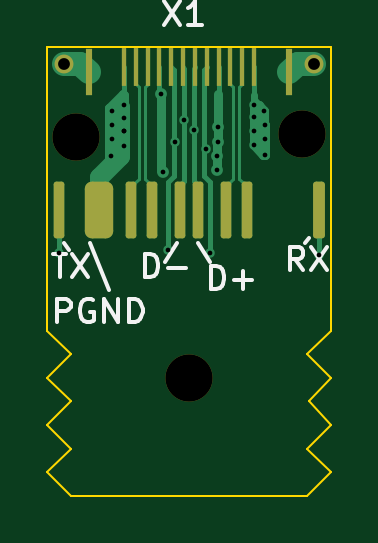
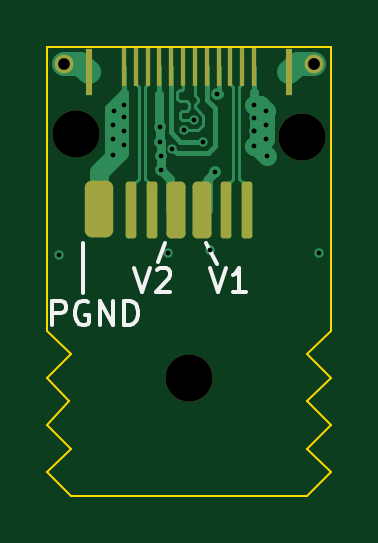
Circuit board: 11 layer files. Board 12.0 x 19.0 mm.
- bottom_copper: Shield1-B_Cu.gbr (10152 bytes)
- bottom_mask: Shield1-B_Mask.gbr (2324 bytes)
- bottom_silk: Shield1-B_Silkscreen.gbr (2357 bytes)
- outline: Shield1-Edge_Cuts.gbr (1366 bytes)
- top_copper: Shield1-F_Cu.gbr (10071 bytes)
- top_mask: Shield1-F_Mask.gbr (2541 bytes)
- top_silk: Shield1-F_Silkscreen.gbr (3509 bytes)
- inner_copper: Shield1-In1_Cu.gbr (21150 bytes)
- inner_copper: Shield1-In2_Cu.gbr (20919 bytes)
- drill: Shield1-NPTH.drl (378 bytes)
- drill: Shield1-PTH.drl (831 bytes)

=== bottom_copper: Shield1-B_Cu.gbr (10152 bytes, source omitted) ===
=== bottom_mask: Shield1-B_Mask.gbr (2324 bytes, source withheld) ===
=== bottom_silk: Shield1-B_Silkscreen.gbr ===
%TF.GenerationSoftware,KiCad,Pcbnew,(6.0.2)*%
%TF.CreationDate,2023-07-25T20:57:52+03:00*%
%TF.ProjectId,Shield1,53686965-6c64-4312-9e6b-696361645f70,rev?*%
%TF.SameCoordinates,Original*%
%TF.FileFunction,Legend,Bot*%
%TF.FilePolarity,Positive*%
%FSLAX46Y46*%
G04 Gerber Fmt 4.6, Leading zero omitted, Abs format (unit mm)*
G04 Created by KiCad (PCBNEW (6.0.2)) date 2023-07-25 20:57:52*
%MOMM*%
%LPD*%
G01*
G04 APERTURE LIST*
%ADD10C,0.150000*%
G04 APERTURE END LIST*
D10*
X101000000Y-28300000D02*
X101300000Y-29100000D01*
X99300000Y-28300000D02*
X98800000Y-29200000D01*
X104500000Y-28300000D02*
X104500000Y-30400000D01*
X105785714Y-31752380D02*
X105785714Y-30752380D01*
X105404761Y-30752380D01*
X105309523Y-30800000D01*
X105261904Y-30847619D01*
X105214285Y-30942857D01*
X105214285Y-31085714D01*
X105261904Y-31180952D01*
X105309523Y-31228571D01*
X105404761Y-31276190D01*
X105785714Y-31276190D01*
X104261904Y-30800000D02*
X104357142Y-30752380D01*
X104500000Y-30752380D01*
X104642857Y-30800000D01*
X104738095Y-30895238D01*
X104785714Y-30990476D01*
X104833333Y-31180952D01*
X104833333Y-31323809D01*
X104785714Y-31514285D01*
X104738095Y-31609523D01*
X104642857Y-31704761D01*
X104500000Y-31752380D01*
X104404761Y-31752380D01*
X104261904Y-31704761D01*
X104214285Y-31657142D01*
X104214285Y-31323809D01*
X104404761Y-31323809D01*
X103785714Y-31752380D02*
X103785714Y-30752380D01*
X103214285Y-31752380D01*
X103214285Y-30752380D01*
X102738095Y-31752380D02*
X102738095Y-30752380D01*
X102500000Y-30752380D01*
X102357142Y-30800000D01*
X102261904Y-30895238D01*
X102214285Y-30990476D01*
X102166666Y-31180952D01*
X102166666Y-31323809D01*
X102214285Y-31514285D01*
X102261904Y-31609523D01*
X102357142Y-31704761D01*
X102500000Y-31752380D01*
X102738095Y-31752380D01*
X99109523Y-29352380D02*
X98776190Y-30352380D01*
X98442857Y-29352380D01*
X97585714Y-30352380D02*
X98157142Y-30352380D01*
X97871428Y-30352380D02*
X97871428Y-29352380D01*
X97966666Y-29495238D01*
X98061904Y-29590476D01*
X98157142Y-29638095D01*
X102309523Y-29352380D02*
X101976190Y-30352380D01*
X101642857Y-29352380D01*
X101357142Y-29447619D02*
X101309523Y-29400000D01*
X101214285Y-29352380D01*
X100976190Y-29352380D01*
X100880952Y-29400000D01*
X100833333Y-29447619D01*
X100785714Y-29542857D01*
X100785714Y-29638095D01*
X100833333Y-29780952D01*
X101404761Y-30352380D01*
X100785714Y-30352380D01*
%TO.C,*%
%TD*%
M02*

=== outline: Shield1-Edge_Cuts.gbr ===
%TF.GenerationSoftware,KiCad,Pcbnew,(6.0.2)*%
%TF.CreationDate,2023-07-25T20:57:52+03:00*%
%TF.ProjectId,Shield1,53686965-6c64-4312-9e6b-696361645f70,rev?*%
%TF.SameCoordinates,Original*%
%TF.FileFunction,Profile,NP*%
%FSLAX46Y46*%
G04 Gerber Fmt 4.6, Leading zero omitted, Abs format (unit mm)*
G04 Created by KiCad (PCBNEW (6.0.2)) date 2023-07-25 20:57:52*
%MOMM*%
%LPD*%
G01*
G04 APERTURE LIST*
%TA.AperFunction,Profile*%
%ADD10C,0.100000*%
%TD*%
G04 APERTURE END LIST*
D10*
X106000000Y-32000000D02*
X105000000Y-33000000D01*
X105000000Y-33000000D02*
X106000000Y-34000000D01*
X106000000Y-34000000D02*
X105100000Y-35000000D01*
X105100000Y-35000000D02*
X106000000Y-36000000D01*
X106000000Y-36000000D02*
X105000000Y-37000000D01*
X105000000Y-37000000D02*
X106000000Y-38000000D01*
X106000000Y-38000000D02*
X105000000Y-39000000D01*
X105000000Y-39000000D02*
X95000000Y-39000000D01*
X95000000Y-39000000D02*
X94000000Y-38000000D01*
X94000000Y-38000000D02*
X95000000Y-37000000D01*
X95000000Y-37000000D02*
X94000000Y-36000000D01*
X94000000Y-36000000D02*
X95000000Y-35000000D01*
X95000000Y-35000000D02*
X94000000Y-34000000D01*
X94000000Y-34000000D02*
X95000000Y-33000000D01*
X95000000Y-33000000D02*
X94000000Y-32000000D01*
X94000000Y-32000000D02*
X94000000Y-20000000D01*
X94000000Y-20000000D02*
X106000000Y-20000000D01*
X106000000Y-20000000D02*
X106000000Y-32000000D01*
M02*

=== top_copper: Shield1-F_Cu.gbr (10071 bytes, source omitted) ===
=== top_mask: Shield1-F_Mask.gbr (2541 bytes, source withheld) ===
=== top_silk: Shield1-F_Silkscreen.gbr ===
%TF.GenerationSoftware,KiCad,Pcbnew,(6.0.2)*%
%TF.CreationDate,2023-07-25T20:57:52+03:00*%
%TF.ProjectId,Shield1,53686965-6c64-4312-9e6b-696361645f70,rev?*%
%TF.SameCoordinates,Original*%
%TF.FileFunction,Legend,Top*%
%TF.FilePolarity,Positive*%
%FSLAX46Y46*%
G04 Gerber Fmt 4.6, Leading zero omitted, Abs format (unit mm)*
G04 Created by KiCad (PCBNEW (6.0.2)) date 2023-07-25 20:57:52*
%MOMM*%
%LPD*%
G01*
G04 APERTURE LIST*
%ADD10C,0.150000*%
G04 APERTURE END LIST*
D10*
X95800000Y-28300000D02*
X96600000Y-30300000D01*
X94900000Y-28600000D02*
X94700000Y-28300000D01*
X100900000Y-29100000D02*
X100400000Y-28300000D01*
X99000000Y-29100000D02*
X99500000Y-28300000D01*
X104900000Y-28300000D02*
X105100000Y-28100000D01*
X94414285Y-31652380D02*
X94414285Y-30652380D01*
X94795238Y-30652380D01*
X94890476Y-30700000D01*
X94938095Y-30747619D01*
X94985714Y-30842857D01*
X94985714Y-30985714D01*
X94938095Y-31080952D01*
X94890476Y-31128571D01*
X94795238Y-31176190D01*
X94414285Y-31176190D01*
X95938095Y-30700000D02*
X95842857Y-30652380D01*
X95700000Y-30652380D01*
X95557142Y-30700000D01*
X95461904Y-30795238D01*
X95414285Y-30890476D01*
X95366666Y-31080952D01*
X95366666Y-31223809D01*
X95414285Y-31414285D01*
X95461904Y-31509523D01*
X95557142Y-31604761D01*
X95700000Y-31652380D01*
X95795238Y-31652380D01*
X95938095Y-31604761D01*
X95985714Y-31557142D01*
X95985714Y-31223809D01*
X95795238Y-31223809D01*
X96414285Y-31652380D02*
X96414285Y-30652380D01*
X96985714Y-31652380D01*
X96985714Y-30652380D01*
X97461904Y-31652380D02*
X97461904Y-30652380D01*
X97700000Y-30652380D01*
X97842857Y-30700000D01*
X97938095Y-30795238D01*
X97985714Y-30890476D01*
X98033333Y-31080952D01*
X98033333Y-31223809D01*
X97985714Y-31414285D01*
X97938095Y-31509523D01*
X97842857Y-31604761D01*
X97700000Y-31652380D01*
X97461904Y-31652380D01*
X98119047Y-29752380D02*
X98119047Y-28752380D01*
X98357142Y-28752380D01*
X98500000Y-28800000D01*
X98595238Y-28895238D01*
X98642857Y-28990476D01*
X98690476Y-29180952D01*
X98690476Y-29323809D01*
X98642857Y-29514285D01*
X98595238Y-29609523D01*
X98500000Y-29704761D01*
X98357142Y-29752380D01*
X98119047Y-29752380D01*
X99119047Y-29371428D02*
X99880952Y-29371428D01*
X100919047Y-30252380D02*
X100919047Y-29252380D01*
X101157142Y-29252380D01*
X101300000Y-29300000D01*
X101395238Y-29395238D01*
X101442857Y-29490476D01*
X101490476Y-29680952D01*
X101490476Y-29823809D01*
X101442857Y-30014285D01*
X101395238Y-30109523D01*
X101300000Y-30204761D01*
X101157142Y-30252380D01*
X100919047Y-30252380D01*
X101919047Y-29871428D02*
X102680952Y-29871428D01*
X102300000Y-30252380D02*
X102300000Y-29490476D01*
X104833333Y-29452380D02*
X104500000Y-28976190D01*
X104261904Y-29452380D02*
X104261904Y-28452380D01*
X104642857Y-28452380D01*
X104738095Y-28500000D01*
X104785714Y-28547619D01*
X104833333Y-28642857D01*
X104833333Y-28785714D01*
X104785714Y-28880952D01*
X104738095Y-28928571D01*
X104642857Y-28976190D01*
X104261904Y-28976190D01*
X105166666Y-28452380D02*
X105833333Y-29452380D01*
X105833333Y-28452380D02*
X105166666Y-29452380D01*
X94238095Y-28752380D02*
X94809523Y-28752380D01*
X94523809Y-29752380D02*
X94523809Y-28752380D01*
X95047619Y-28752380D02*
X95714285Y-29752380D01*
X95714285Y-28752380D02*
X95047619Y-29752380D01*
%TO.C,*%
%TO.C,X1*%
X98960476Y-18052380D02*
X99627142Y-19052380D01*
X99627142Y-18052380D02*
X98960476Y-19052380D01*
X100531904Y-19052380D02*
X99960476Y-19052380D01*
X100246190Y-19052380D02*
X100246190Y-18052380D01*
X100150952Y-18195238D01*
X100055714Y-18290476D01*
X99960476Y-18338095D01*
%TO.C,*%
%TD*%
M02*

=== inner_copper: Shield1-In1_Cu.gbr (21150 bytes, source omitted) ===
=== inner_copper: Shield1-In2_Cu.gbr (20919 bytes, source omitted) ===
=== drill: Shield1-NPTH.drl ===
M48
; DRILL file {KiCad (6.0.2)} date Tue Jul 25 20:57:39 2023
; FORMAT={-:-/ absolute / metric / decimal}
; #@! TF.CreationDate,2023-07-25T20:57:39+03:00
; #@! TF.GenerationSoftware,Kicad,Pcbnew,(6.0.2)
; #@! TF.FileFunction,NonPlated,1,4,NPTH
FMAT,2
METRIC
; #@! TA.AperFunction,NonPlated,NPTH,ComponentDrill
T1C2.000
%
G90
G05
T1
X95.2Y-23.8
X100.0Y-34.0
X104.8Y-23.7
T0
M30

=== drill: Shield1-PTH.drl ===
M48
; DRILL file {KiCad (6.0.2)} date Tue Jul 25 20:57:39 2023
; FORMAT={-:-/ absolute / metric / decimal}
; #@! TF.CreationDate,2023-07-25T20:57:39+03:00
; #@! TF.GenerationSoftware,Kicad,Pcbnew,(6.0.2)
; #@! TF.FileFunction,Plated,1,4,PTH
FMAT,2
METRIC
; #@! TA.AperFunction,Plated,PTH,ViaDrill
T1C0.200
; #@! TA.AperFunction,Plated,PTH,ComponentDrill
T2C0.500
%
G90
G05
T1
X94.5Y-28.7
X96.7Y-24.6
X96.75Y-22.7
X96.75Y-23.3
X96.75Y-23.9
X97.25Y-22.45
X97.25Y-23.0
X97.25Y-23.55
X97.25Y-23.55
X97.25Y-24.2
X98.8Y-22.0
X98.882Y-25.282
X99.1Y-28.6
X99.4Y-24.0
X99.8Y-23.1
X100.2Y-23.5
X100.7Y-24.3
X100.9Y-28.7
X101.2Y-24.6
X101.2Y-25.2
X101.225Y-23.4
X101.225Y-24.0
X102.75Y-22.45
X102.75Y-22.95
X102.75Y-23.55
X102.75Y-24.15
X103.195Y-22.695
X103.2Y-23.3
X103.2Y-23.9
X103.2Y-24.55
X105.5Y-28.8
T2
X94.7Y-20.7
X105.3Y-20.7
T0
M30

